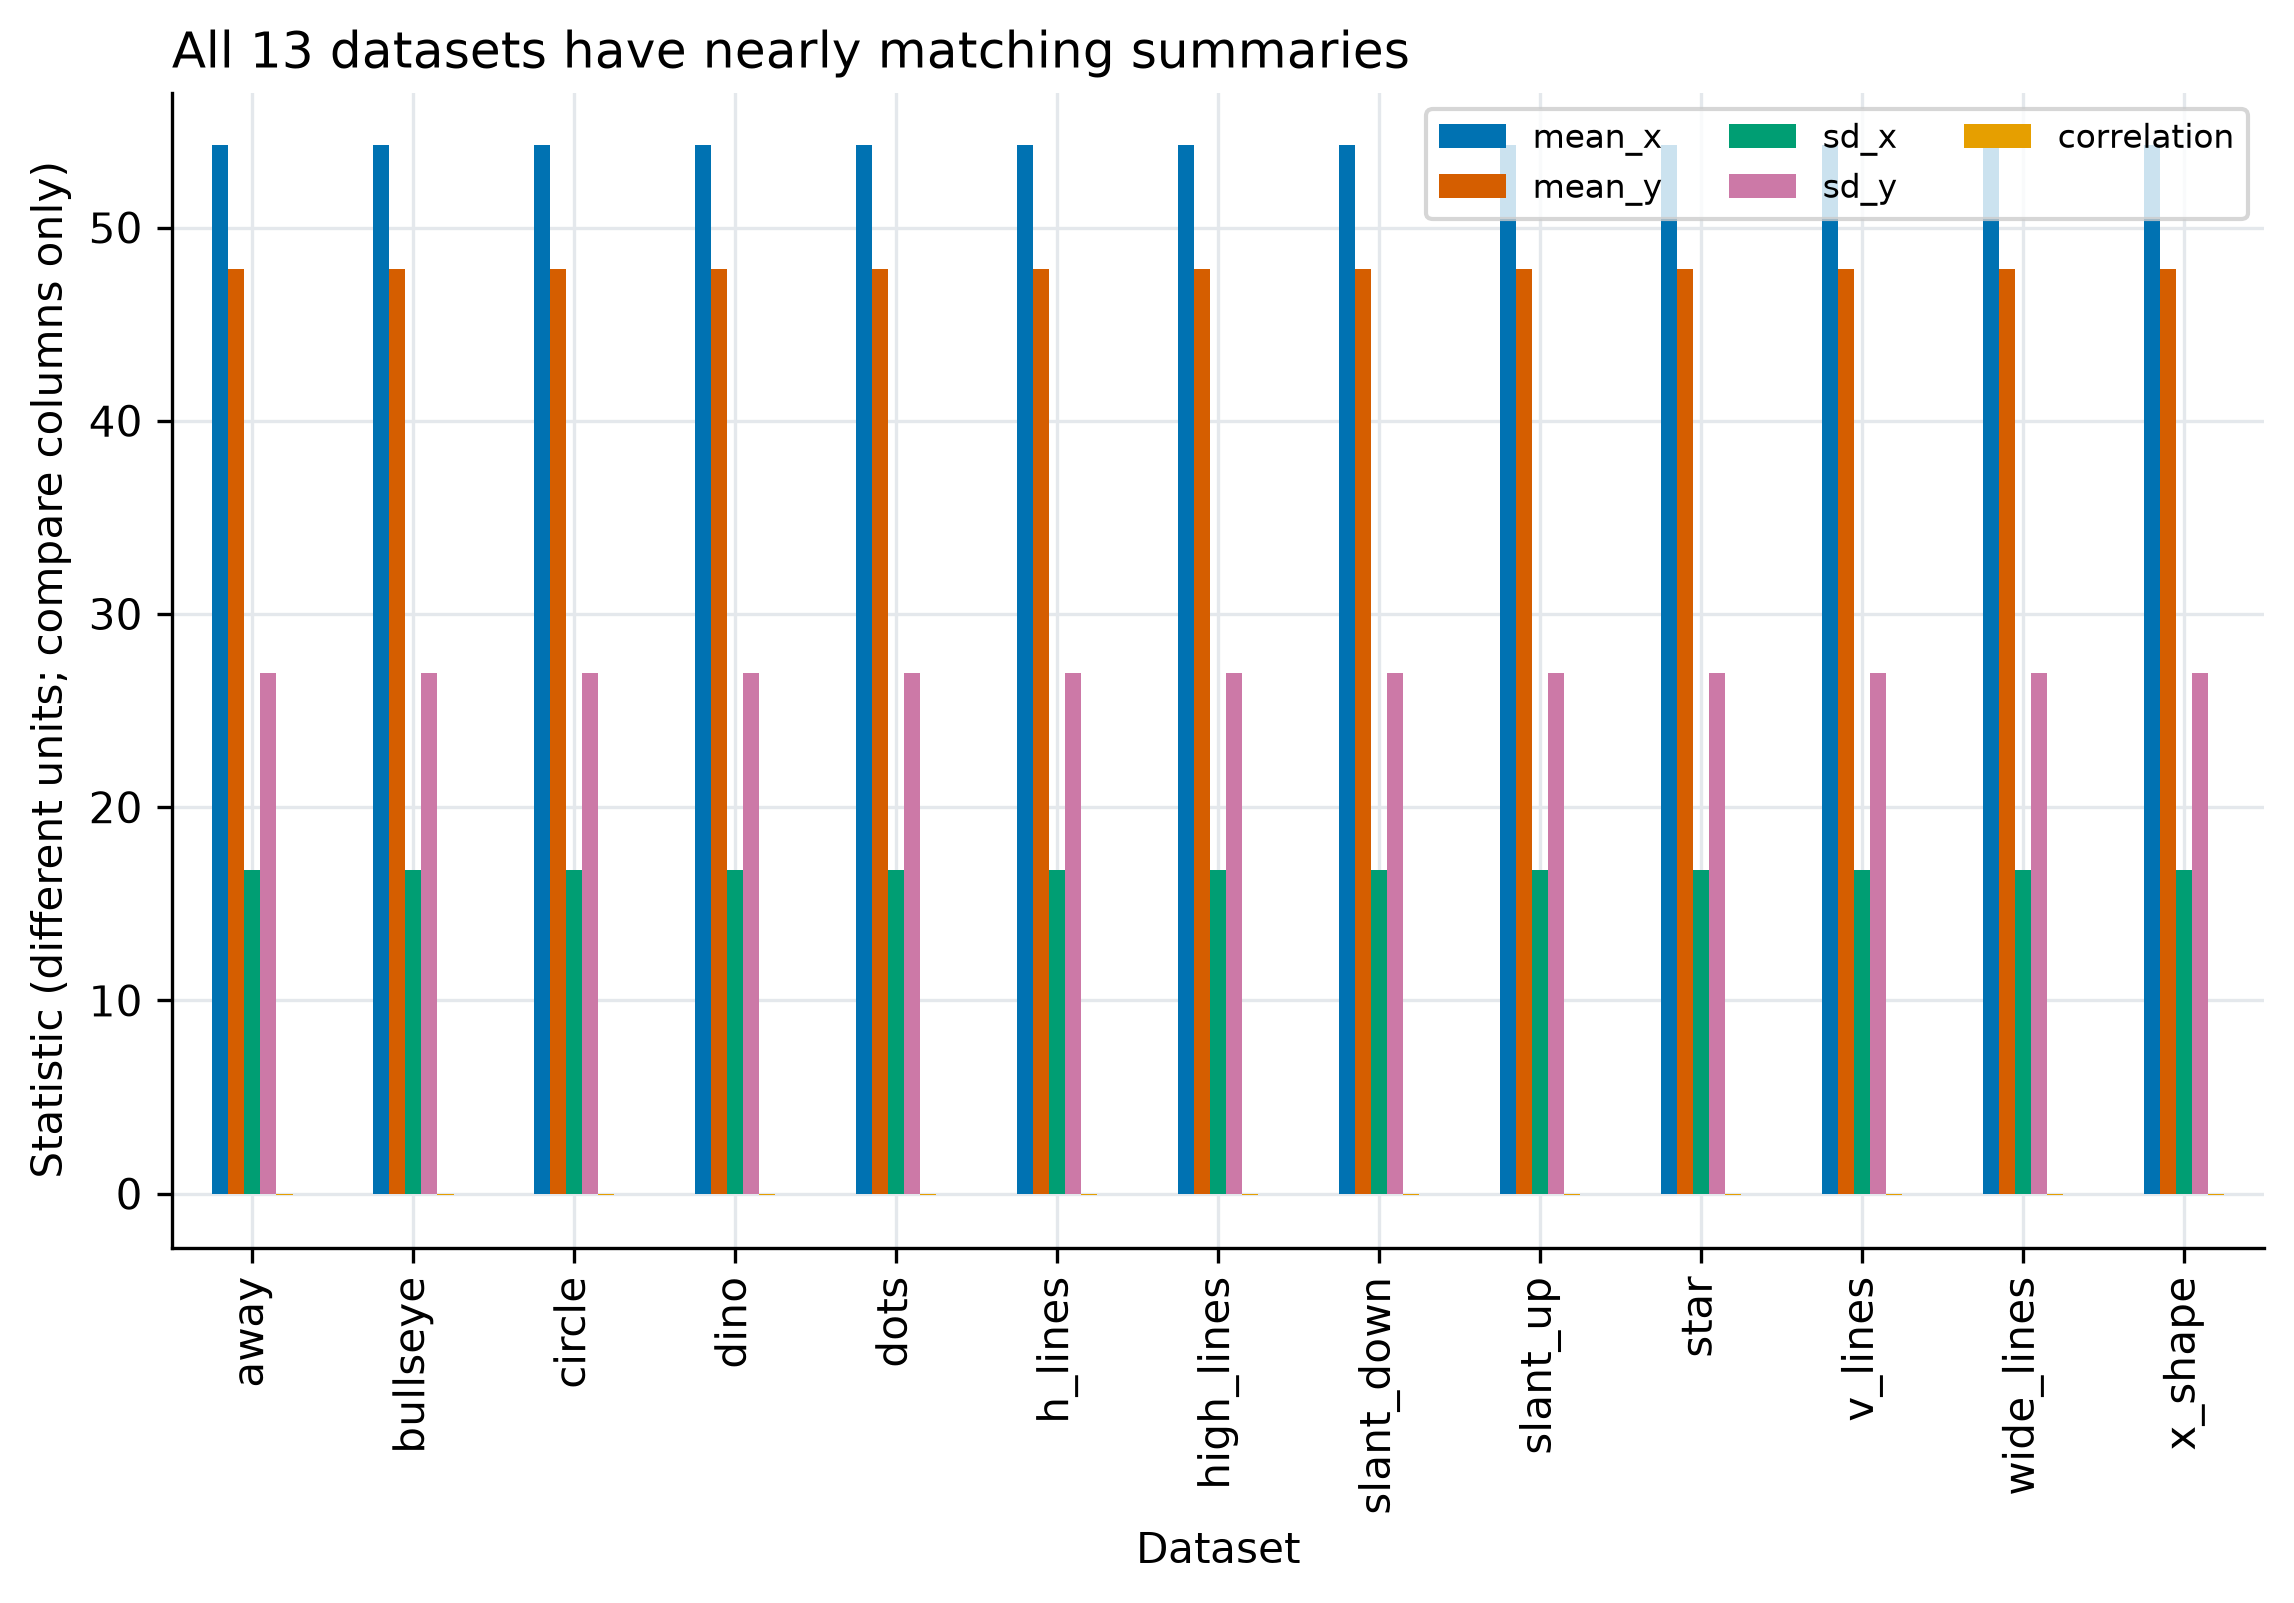

The table this chart was drawn from, first rows:
dataset, n, mean_x, mean_y, sd_x, sd_y, correlation
away, 142, 54.27, 47.83, 16.77, 26.94, -0.0641
bullseye, 142, 54.27, 47.83, 16.77, 26.94, -0.0686
circle, 142, 54.27, 47.84, 16.76, 26.93, -0.0683
dino, 142, 54.26, 47.83, 16.77, 26.94, -0.0645
dots, 142, 54.26, 47.84, 16.77, 26.93, -0.0603
h_lines, 142, 54.26, 47.83, 16.77, 26.94, -0.0617
high_lines, 142, 54.27, 47.84, 16.77, 26.94, -0.0685
slant_down, 142, 54.27, 47.84, 16.77, 26.94, -0.0690
slant_up, 142, 54.27, 47.83, 16.77, 26.94, -0.0686
star, 142, 54.27, 47.84, 16.77, 26.93, -0.0630
v_lines, 142, 54.27, 47.84, 16.77, 26.94, -0.0694
wide_lines, 142, 54.27, 47.83, 16.77, 26.94, -0.0666
x_shape, 142, 54.26, 47.84, 16.77, 26.93, -0.0656
